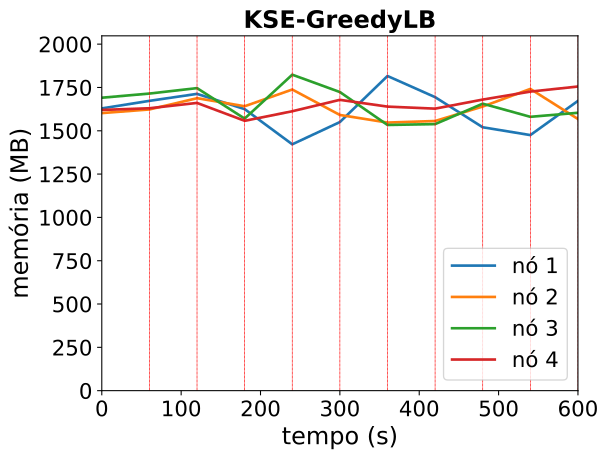

Values plotted in this chart, from the file beside it:
timestamp, ppgcc-m02_pod_amount, ppgcc-m02_memory, ppgcc-m02_cpu, ppgcc-m03_pod_amount, ppgcc-m03_memory, ppgcc-m03_cpu, ppgcc-m04_pod_amount, ppgcc-m04_memory, ppgcc-m04_cpu, ppgcc-m05_pod_amount, ppgcc-m05_memory, ppgcc-m05_cpu
0, 10, 1668340, 1022748581, 10, 1640492, 1042386967, 10, 1731428, 1170592204, 10, 1659200, 1103169152
60, 10, 1712824, 1092156297, 10, 1662008, 1107580603, 10, 1755980, 1188433361, 10, 1669100, 1025775274
120, 6, 1754140, 1181160831, 2, 1728536, 1058805390, 1, 1788188, 1203499226, 2, 1700648, 1065810400
180, 6, 1664016, 1095600999, 10, 1680964, 1290064712, 9, 1608008, 1310648181, 8, 1594916, 1175012717
240, 0, 1456116, 791890492, 6, 1779832, 1173664571, 7, 1867464, 1431928648, 5, 1651412, 1125214973
300, 8, 1587456, 1081770915, 6, 1629396, 1089037625, 7, 1764992, 1411087612, 8, 1718864, 1255727342
360, 7, 1859760, 1502801688, 4, 1584516, 910996415, 4, 1570424, 1007816884, 8, 1678844, 1219469938
420, 5, 1734772, 1350162939, 6, 1593756, 1121198613, 6, 1575308, 1090517047, 4, 1666832, 1211829502
480, 3, 1556700, 1018092890, 9, 1679292, 1145659979, 5, 1696088, 1234753296, 7, 1720424, 1348826220
540, 5, 1510500, 929296043, 6, 1783440, 1240472940, 6, 1618472, 1193371851, 6, 1767680, 1333451230
600, 3, 1712724, 1138468912, 7, 1605636, 1210563042, 5, 1642364, 1037493919, 6, 1797644, 1358001227
